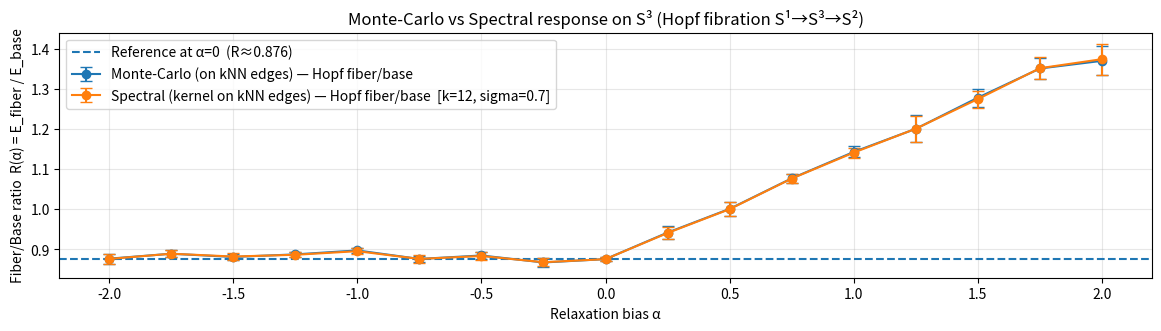

This figure's Python source:
#!/usr/bin/env python3
# -*- coding: utf-8 -*-

"""
compare_mc_vs_weighted_laplacian_hopf_fiberbase_split.py

Monte-Carlo vs "spectral" (kernel/Laplacian-style) response on S^3
for the Hopf fibration S^1 -> S^3 -> S^2, explicitly separating fiber/base.

Key idea / fix:
  - BOTH branches (MC and spectral) are evaluated on the SAME kNN EDGE SUPPORT.
    This removes the structural mismatch (global pairs vs local edges).

Observable:
  - R(alpha) = E_fiber(alpha) / E_base(alpha)
  - Optional panels:
      * raw energies E_fiber and E_base
      * normalized energies: E(alpha)/E(0)
      * ratio decomposition check:
          R(alpha)/R(0)  vs  (E_f/E_f0)/(E_b/E_b0)

Dependencies:
  numpy, scipy, matplotlib

Examples:
  python compare_mc_vs_weighted_laplacian_hopf_fiberbase_split.py --plot_energies
  python compare_mc_vs_weighted_laplacian_hopf_fiberbase_split.py --plot_energies --plot_normalized --plot_ratio_decomp
  python compare_mc_vs_weighted_laplacian_hopf_fiberbase_split.py --plot_energies --plot_normalized --plot_ratio_decomp --csv out.csv --save out.png
  python compare_mc_vs_weighted_laplacian_hopf_fiberbase_split.py --lock_alpha_seeds --csv out.csv
"""

from __future__ import annotations

import argparse
import csv
import math
from dataclasses import dataclass
from typing import Tuple, Dict, List, Optional

import numpy as np
import matplotlib.pyplot as plt
from scipy.spatial import cKDTree


# -----------------------------
# Geometry: S^3 sampling + Hopf map
# -----------------------------

def sample_s3(n: int, rng: np.random.Generator) -> np.ndarray:
    """Uniform samples on S^3 by normalizing 4D Gaussians."""
    x = rng.normal(size=(n, 4))
    x /= np.linalg.norm(x, axis=1, keepdims=True)
    return x


def wrap_angle(theta: np.ndarray) -> np.ndarray:
    """Wrap angles to [-pi, pi]."""
    return (theta + np.pi) % (2.0 * np.pi) - np.pi


def hopf_map_s3_to_s2(x: np.ndarray) -> Tuple[np.ndarray, np.ndarray]:
    """
    Hopf map using complex coords:
      z1 = x0 + i x1
      z2 = x2 + i x3

    Base point on S^2:
      X = 2 Re(z1 * conj(z2))
      Y = 2 Im(z1 * conj(z2))
      Z = |z1|^2 - |z2|^2

    Fiber angle (one convenient choice):
      phi = arg(z1) - arg(z2)  (wrapped to [-pi, pi])
    """
    x0, x1, x2, x3 = x[:, 0], x[:, 1], x[:, 2], x[:, 3]
    z1 = x0 + 1j * x1
    z2 = x2 + 1j * x3

    base_x = 2.0 * np.real(z1 * np.conj(z2))
    base_y = 2.0 * np.imag(z1 * np.conj(z2))
    base_z = (np.abs(z1) ** 2) - (np.abs(z2) ** 2)

    base = np.stack([base_x, base_y, base_z], axis=1)
    base /= np.linalg.norm(base, axis=1, keepdims=True)

    arg1 = np.angle(z1)
    arg2 = np.angle(z2)
    phi = wrap_angle(arg1 - arg2)
    return base, phi


def s2_chordal_dist2(u: np.ndarray, v: np.ndarray) -> np.ndarray:
    """
    Chordal squared distance on S^2 embedded in R^3:
      d^2 = ||u - v||^2 = 2 - 2 <u, v>
    """
    dot = np.sum(u * v, axis=-1)
    dot = np.clip(dot, -1.0, 1.0)
    return 2.0 - 2.0 * dot


def s1_circular_dist2(phi_i: np.ndarray, phi_j: np.ndarray) -> np.ndarray:
    """
    Squared circular distance on S^1 from angle difference:
      d = min(|Δ|, 2π-|Δ|)
      return d^2
    """
    d = np.abs(wrap_angle(phi_i - phi_j))
    d = np.minimum(d, 2.0 * np.pi - d)
    return d * d


# -----------------------------
# Graph / edges
# -----------------------------

def knn_edges(points: np.ndarray, k: int) -> np.ndarray:
    """
    Build directed kNN edges in R^4 using KDTree.
    Return array of shape (n*k, 2): (i, j) directed.
    """
    n = points.shape[0]
    tree = cKDTree(points)
    _, idxs = tree.query(points, k=k + 1)   # first is self
    idxs = idxs[:, 1:]
    i = np.repeat(np.arange(n), k)
    j = idxs.reshape(-1)
    return np.stack([i, j], axis=1)


def make_undirected_unique_edges(edges_ij: np.ndarray) -> np.ndarray:
    """Convert directed edges to undirected unique edges (i<j)."""
    i = edges_ij[:, 0]
    j = edges_ij[:, 1]
    a = np.minimum(i, j)
    b = np.maximum(i, j)
    und = np.stack([a, b], axis=1)
    und = np.unique(und, axis=0)
    und = und[und[:, 0] != und[:, 1]]
    return und


# -----------------------------
# Kernel + energies
# -----------------------------

def a_from_alpha(alpha: float) -> float:
    """
    Coupling factor a(alpha):
      a(alpha) = exp(-max(alpha, 0))
    """
    return float(math.exp(-max(alpha, 0.0)))


def anisotropic_kernel(d_base2: np.ndarray, d_fiber2: np.ndarray, alpha: float, sigma: float) -> np.ndarray:
    """
    Kernel: K_alpha(i,j) = exp(-(d_base^2 + a(alpha) * d_fiber^2) / (2 sigma^2))
    """
    a = a_from_alpha(alpha)
    denom = 2.0 * (sigma ** 2)
    return np.exp(-(d_base2 + a * d_fiber2) / denom)


def spectral_energy_on_edges(
    base: np.ndarray,
    phi: np.ndarray,
    edges_und: np.ndarray,
    alpha: float,
    sigma: float,
) -> Tuple[float, float, float]:
    """
    "Spectral" branch energies: weighted mean distances over full edge set.
      E_base  = sum w_e d_base^2 / sum w_e
      E_fiber = sum w_e d_fiber^2 / sum w_e
      R       = E_fiber / E_base
    """
    i = edges_und[:, 0]
    j = edges_und[:, 1]
    d_base2 = s2_chordal_dist2(base[i], base[j])
    d_fiber2 = s1_circular_dist2(phi[i], phi[j])
    w = anisotropic_kernel(d_base2, d_fiber2, alpha, sigma)

    wsum = float(np.sum(w))
    if wsum <= 0.0:
        raise RuntimeError("Sum of kernel weights is zero. Increase sigma or check kernel.")
    e_base = float(np.sum(w * d_base2) / wsum)
    e_fiber = float(np.sum(w * d_fiber2) / wsum)
    r = e_fiber / max(e_base, 1e-15)
    return e_fiber, e_base, r


def mc_energy_on_same_edges(
    base: np.ndarray,
    phi: np.ndarray,
    edges_und: np.ndarray,
    alpha: float,
    sigma: float,
    rng: np.random.Generator,
    n_edge_samples: int,
) -> Tuple[float, float, float]:
    """
    Monte-Carlo on SAME edge support:
      sample edges uniformly, use same kernel weights.
    """
    m = edges_und.shape[0]
    idx = rng.integers(0, m, size=n_edge_samples)
    i = edges_und[idx, 0]
    j = edges_und[idx, 1]

    d_base2 = s2_chordal_dist2(base[i], base[j])
    d_fiber2 = s1_circular_dist2(phi[i], phi[j])
    w = anisotropic_kernel(d_base2, d_fiber2, alpha, sigma)

    wsum = float(np.sum(w))
    if wsum <= 0.0:
        raise RuntimeError("Sum of MC weights is zero. Increase sigma or check kernel.")
    e_base = float(np.sum(w * d_base2) / wsum)
    e_fiber = float(np.sum(w * d_fiber2) / wsum)
    r = e_fiber / max(e_base, 1e-15)
    return e_fiber, e_base, r


# -----------------------------
# Stats helpers
# -----------------------------

def mean_ci95(values: np.ndarray) -> Tuple[float, float]:
    """Mean and approximate 95% CI (normal approx) for repeated estimates."""
    v = np.asarray(values, dtype=float)
    mu = float(np.mean(v))
    if len(v) <= 1:
        return mu, 0.0
    s = float(np.std(v, ddof=1))
    ci = 1.96 * s / math.sqrt(len(v))
    return mu, ci


@dataclass
class CurvePoint:
    alpha: float
    a: float
    mc_r: float
    mc_ci: float
    spec_r: float
    spec_ci: float

    mc_e_fiber: float
    mc_e_fiber_ci: float
    mc_e_base: float
    mc_e_base_ci: float

    spec_e_fiber: float
    spec_e_fiber_ci: float
    spec_e_base: float
    spec_e_base_ci: float


# -----------------------------
# Main experiment
# -----------------------------

def run_one_repeat(
    n_points: int,
    k_nn: int,
    sigma: float,
    alpha: float,
    rng: np.random.Generator,
    mc_edge_samples: int,
) -> Dict[str, float]:
    s3 = sample_s3(n_points, rng)
    base, phi = hopf_map_s3_to_s2(s3)

    edges_dir = knn_edges(s3, k=k_nn)
    edges_und = make_undirected_unique_edges(edges_dir)

    mc_e_f, mc_e_b, mc_r = mc_energy_on_same_edges(
        base, phi, edges_und, alpha, sigma, rng, n_edge_samples=mc_edge_samples
    )
    sp_e_f, sp_e_b, sp_r = spectral_energy_on_edges(
        base, phi, edges_und, alpha, sigma
    )

    return {
        "mc_r": mc_r,
        "spec_r": sp_r,
        "mc_e_f": mc_e_f,
        "mc_e_b": mc_e_b,
        "spec_e_f": sp_e_f,
        "spec_e_b": sp_e_b,
        "m_edges": float(edges_und.shape[0]),
    }


def run_curve(
    alphas: np.ndarray,
    n_points: int,
    k_nn: int,
    sigma: float,
    mc_edge_samples: int,
    repeats: int,
    seed: int,
    lock_alpha_seeds: bool,
) -> List[CurvePoint]:
    rng_master = np.random.default_rng(seed)
    curve: List[CurvePoint] = []

    print("Monte-Carlo vs Spectral response on S^3 (Hopf fibration S^1->S^3->S^2)")
    print(f"n_points={n_points}  k_nn={k_nn}  sigma={sigma}  mc_edge_samples={mc_edge_samples}  repeats={repeats}")
    print()

    for alpha in alphas:
        mc_rs, sp_rs = [], []
        mc_ef, mc_eb = [], []
        sp_ef, sp_eb = [], []
        m_edges_list = []

        if lock_alpha_seeds:
            alpha_seed = (seed * 1000003 + int(round(float(alpha) * 1000))) % (2**31 - 1)
        else:
            alpha_seed = int(rng_master.integers(0, 2**31 - 1))
        rng_alpha = np.random.default_rng(alpha_seed)

        for _ in range(repeats):
            rep_seed = int(rng_alpha.integers(0, 2**31 - 1))
            rng = np.random.default_rng(rep_seed)
            out = run_one_repeat(
                n_points=n_points,
                k_nn=k_nn,
                sigma=sigma,
                alpha=float(alpha),
                rng=rng,
                mc_edge_samples=mc_edge_samples,
            )
            mc_rs.append(out["mc_r"])
            sp_rs.append(out["spec_r"])
            mc_ef.append(out["mc_e_f"])
            mc_eb.append(out["mc_e_b"])
            sp_ef.append(out["spec_e_f"])
            sp_eb.append(out["spec_e_b"])
            m_edges_list.append(out["m_edges"])

        mc_r_mu, mc_r_ci = mean_ci95(np.array(mc_rs))
        sp_r_mu, sp_r_ci = mean_ci95(np.array(sp_rs))

        mc_ef_mu, mc_ef_ci = mean_ci95(np.array(mc_ef))
        mc_eb_mu, mc_eb_ci = mean_ci95(np.array(mc_eb))
        sp_ef_mu, sp_ef_ci = mean_ci95(np.array(sp_ef))
        sp_eb_mu, sp_eb_ci = mean_ci95(np.array(sp_eb))

        a = a_from_alpha(float(alpha))

        print(
            f"alpha={alpha:+.2f}  a(exp(-max(alpha,0)))={a:.4f} | "
            f"MC ratio={mc_r_mu:.6f}  95%CI=±{mc_r_ci:.6f} | "
            f"Spec ratio={sp_r_mu:.6f}  95%CI=±{sp_r_ci:.6f} | "
            f"edges≈{np.mean(m_edges_list):.0f}"
        )

        curve.append(
            CurvePoint(
                alpha=float(alpha),
                a=a,
                mc_r=mc_r_mu,
                mc_ci=mc_r_ci,
                spec_r=sp_r_mu,
                spec_ci=sp_r_ci,

                mc_e_fiber=mc_ef_mu,
                mc_e_fiber_ci=mc_ef_ci,
                mc_e_base=mc_eb_mu,
                mc_e_base_ci=mc_eb_ci,

                spec_e_fiber=sp_ef_mu,
                spec_e_fiber_ci=sp_ef_ci,
                spec_e_base=sp_eb_mu,
                spec_e_base_ci=sp_eb_ci,
            )
        )

    return curve


# -----------------------------
# CSV output
# -----------------------------

def write_csv(path: str, curve: List[CurvePoint]) -> None:
    with open(path, "w", newline="", encoding="utf-8") as f:
        w = csv.writer(f)
        w.writerow([
            "alpha","a",
            "mc_r","mc_ci","spec_r","spec_ci",
            "mc_e_fiber","mc_e_fiber_ci","mc_e_base","mc_e_base_ci",
            "spec_e_fiber","spec_e_fiber_ci","spec_e_base","spec_e_base_ci",
        ])
        for p in curve:
            w.writerow([
                p.alpha, p.a,
                p.mc_r, p.mc_ci, p.spec_r, p.spec_ci,
                p.mc_e_fiber, p.mc_e_fiber_ci, p.mc_e_base, p.mc_e_base_ci,
                p.spec_e_fiber, p.spec_e_fiber_ci, p.spec_e_base, p.spec_e_base_ci,
            ])
    print(f"[CSV] wrote {path}")


# -----------------------------
# Plotting helpers
# -----------------------------

def _value_at_alpha0(alphas: np.ndarray, y: np.ndarray) -> float:
    """Pick the point whose alpha is closest to 0."""
    idx = int(np.argmin(np.abs(alphas - 0.0)))
    return float(y[idx])


def plot_curve(
    curve: List[CurvePoint],
    sigma: float,
    k_nn: int,
    show_energies: bool,
    show_normalized: bool,
    show_ratio_decomp: bool,
    save_path: str = "",
):
    alphas = np.array([p.alpha for p in curve])

    mc = np.array([p.mc_r for p in curve])
    mc_ci = np.array([p.mc_ci for p in curve])
    sp = np.array([p.spec_r for p in curve])
    sp_ci = np.array([p.spec_ci for p in curve])

    mc_ef = np.array([p.mc_e_fiber for p in curve])
    mc_ef_ci = np.array([p.mc_e_fiber_ci for p in curve])
    mc_eb = np.array([p.mc_e_base for p in curve])
    mc_eb_ci = np.array([p.mc_e_base_ci for p in curve])

    sp_ef = np.array([p.spec_e_fiber for p in curve])
    sp_ef_ci = np.array([p.spec_e_fiber_ci for p in curve])
    sp_eb = np.array([p.spec_e_base for p in curve])
    sp_eb_ci = np.array([p.spec_e_base_ci for p in curve])

    n_panels = 1
    if show_energies:
        n_panels += 1
    if show_normalized:
        n_panels += 1
    if show_ratio_decomp:
        n_panels += 1

    fig = plt.figure(figsize=(11.5, 3.2 * n_panels), constrained_layout=True)
    gs = fig.add_gridspec(n_panels, 1)

    panel = 0

    # --- Panel 1: Ratio
    ax1 = fig.add_subplot(gs[panel, 0]); panel += 1

    r0 = _value_at_alpha0(alphas, sp)
    ax1.axhline(r0, linestyle="--", label=f"Reference at α=0  (R≈{r0:.3f})")

    ax1.errorbar(alphas, mc, yerr=mc_ci, marker="o", capsize=4,
                 label="Monte-Carlo (on kNN edges) — Hopf fiber/base")
    ax1.errorbar(alphas, sp, yerr=sp_ci, marker="o", capsize=4,
                 label=f"Spectral (kernel on kNN edges) — Hopf fiber/base  [k={k_nn}, sigma={sigma}]")
    ax1.set_title("Monte-Carlo vs Spectral response on S³ (Hopf fibration S¹→S³→S²)")
    ax1.set_xlabel("Relaxation bias α")
    ax1.set_ylabel("Fiber/Base ratio  R(α) = E_fiber / E_base")
    ax1.grid(True, alpha=0.3)
    ax1.legend(loc="best")

    # --- Panel 2: Energies
    if show_energies:
        ax2 = fig.add_subplot(gs[panel, 0]); panel += 1
        ax2.errorbar(alphas, mc_ef, yerr=mc_ef_ci, marker="o", capsize=4, label="MC  E_fiber")
        ax2.errorbar(alphas, mc_eb, yerr=mc_eb_ci, marker="o", capsize=4, label="MC  E_base")
        ax2.errorbar(alphas, sp_ef, yerr=sp_ef_ci, marker="o", capsize=4, label="Spec  E_fiber")
        ax2.errorbar(alphas, sp_eb, yerr=sp_eb_ci, marker="o", capsize=4, label="Spec  E_base")
        ax2.set_xlabel("Relaxation bias α")
        ax2.set_ylabel("Kernel-weighted energies")
        ax2.grid(True, alpha=0.3)
        ax2.legend(loc="best")

    # --- Panel 3: Normalized energies
    if show_normalized:
        ax3 = fig.add_subplot(gs[panel, 0]); panel += 1

        mc_ef0 = _value_at_alpha0(alphas, mc_ef)
        mc_eb0 = _value_at_alpha0(alphas, mc_eb)
        sp_ef0 = _value_at_alpha0(alphas, sp_ef)
        sp_eb0 = _value_at_alpha0(alphas, sp_eb)

        ax3.errorbar(alphas, mc_ef / mc_ef0, yerr=mc_ef_ci / max(mc_ef0, 1e-15),
                     marker="o", capsize=4, label="MC  E_fiber / E_fiber(0)")
        ax3.errorbar(alphas, mc_eb / mc_eb0, yerr=mc_eb_ci / max(mc_eb0, 1e-15),
                     marker="o", capsize=4, label="MC  E_base / E_base(0)")
        ax3.errorbar(alphas, sp_ef / sp_ef0, yerr=sp_ef_ci / max(sp_ef0, 1e-15),
                     marker="o", capsize=4, label="Spec  E_fiber / E_fiber(0)")
        ax3.errorbar(alphas, sp_eb / sp_eb0, yerr=sp_eb_ci / max(sp_eb0, 1e-15),
                     marker="o", capsize=4, label="Spec  E_base / E_base(0)")

        ax3.set_xlabel("Relaxation bias α")
        ax3.set_ylabel("Normalized energies")
        ax3.grid(True, alpha=0.3)
        ax3.legend(loc="best")

    # --- Panel 4: Ratio decomposition check
    if show_ratio_decomp:
        ax4 = fig.add_subplot(gs[panel, 0]); panel += 1

        mc_r0 = _value_at_alpha0(alphas, mc)
        sp_r0 = _value_at_alpha0(alphas, sp)

        mc_ef0 = _value_at_alpha0(alphas, mc_ef)
        mc_eb0 = _value_at_alpha0(alphas, mc_eb)
        sp_ef0 = _value_at_alpha0(alphas, sp_ef)
        sp_eb0 = _value_at_alpha0(alphas, sp_eb)

        mc_rr0 = mc / max(mc_r0, 1e-15)
        sp_rr0 = sp / max(sp_r0, 1e-15)

        mc_recon = (mc_ef / max(mc_ef0, 1e-15)) / (mc_eb / max(mc_eb0, 1e-15))
        sp_recon = (sp_ef / max(sp_ef0, 1e-15)) / (sp_eb / max(sp_eb0, 1e-15))

        ax4.plot(alphas, mc_rr0, marker="o", label="MC  R(α)/R(0)")
        ax4.plot(alphas, mc_recon, marker="o", label="MC  (Ef/Ef0)/(Eb/Eb0)")

        ax4.plot(alphas, sp_rr0, marker="o", label="Spec  R(α)/R(0)")
        ax4.plot(alphas, sp_recon, marker="o", label="Spec  (Ef/Ef0)/(Eb/Eb0)")

        ax4.set_xlabel("Relaxation bias α")
        ax4.set_ylabel("Decomposition check")
        ax4.grid(True, alpha=0.3)
        ax4.legend(loc="best")

    if save_path.strip():
        fig.savefig(save_path, dpi=160)
        print(f"[Plot] saved {save_path}")

    plt.show()


# -----------------------------
# CLI
# -----------------------------

def parse_args() -> argparse.Namespace:
    p = argparse.ArgumentParser(
        description="Compare Monte-Carlo vs spectral (kernel/Laplacian-style) response on S^3 for Hopf fibration, fiber/base split."
    )
    p.add_argument("--n_points", type=int, default=2500, help="Number of S^3 points per repeat")
    p.add_argument("--k_nn", type=int, default=12, help="k for kNN graph")
    p.add_argument("--sigma", type=float, default=0.7, help="Kernel sigma")
    p.add_argument("--mc_edge_samples", type=int, default=200000, help="Number of MC edge samples per repeat")
    p.add_argument("--repeats", type=int, default=6, help="Number of independent repeats per alpha")
    p.add_argument("--seed", type=int, default=12345, help="Master RNG seed")
    p.add_argument("--alpha_min", type=float, default=-2.0)
    p.add_argument("--alpha_max", type=float, default=2.0)
    p.add_argument("--alpha_step", type=float, default=0.25)

    p.add_argument("--plot_energies", action="store_true", help="Also plot E_fiber and E_base curves")
    p.add_argument("--plot_normalized", action="store_true", help="Also plot normalized energies E(alpha)/E(0)")
    p.add_argument("--plot_ratio_decomp", action="store_true",
                   help="Add a panel showing R/R0 vs (Ef/Ef0)/(Eb/Eb0) (sanity check).")

    p.add_argument("--csv", type=str, default="", help="Write results to CSV (path).")
    p.add_argument("--save", type=str, default="", help="Save plot to file (png/pdf).")
    p.add_argument("--lock_alpha_seeds", action="store_true",
                   help="Use deterministic per-alpha seeds (stable across runs).")
    return p.parse_args()


def main():
    args = parse_args()

    n_steps = int(round((args.alpha_max - args.alpha_min) / args.alpha_step)) + 1
    alphas = np.linspace(args.alpha_min, args.alpha_max, n_steps)

    curve = run_curve(
        alphas=alphas,
        n_points=args.n_points,
        k_nn=args.k_nn,
        sigma=args.sigma,
        mc_edge_samples=args.mc_edge_samples,
        repeats=args.repeats,
        seed=args.seed,
        lock_alpha_seeds=args.lock_alpha_seeds,
    )

    if args.csv.strip():
        write_csv(args.csv.strip(), curve)

    plot_curve(
        curve,
        sigma=args.sigma,
        k_nn=args.k_nn,
        show_energies=args.plot_energies,
        show_normalized=args.plot_normalized,
        show_ratio_decomp=args.plot_ratio_decomp,
        save_path=args.save.strip(),
    )


if __name__ == "__main__":
    main()
